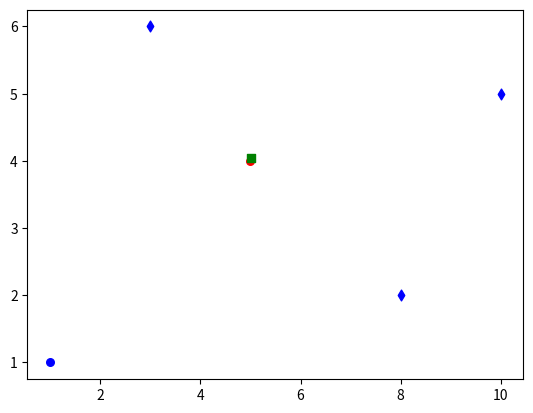
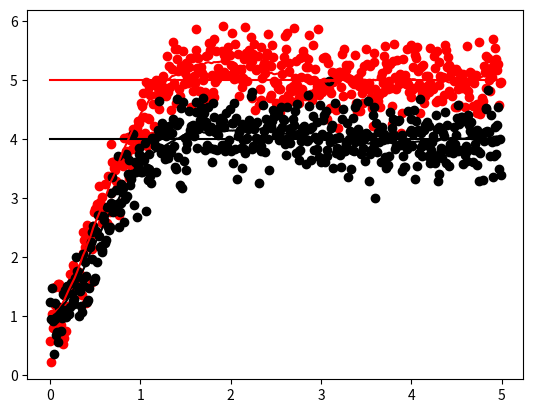

Reproduce these figures in Python, in order.
import numpy as np
import matplotlib.pyplot as plt

EPS = 1e-16

def h_gps(x, gps_cov):
    p = x[[0,2]]
    z = np.random.multivariate_normal(p, gps_cov)
    H = np.array([[1, 0, 0, 0],
                  [0 ,0, 1 ,0]])
    return z, H

def h_beacons(x, beacons, beacon_cov):
    '''
    beacons is a Nx2 array of beacon locations
    beacon_cov is a 2x2 array of covariance ~ [range, bearing]
    '''
    p = x[[0,2]]
    h = np.zeros((beacons.shape[0], 2))
    Hs = []
    for i in range(beacons.shape[0]):
        r = np.linalg.norm(beacons[i] - p)
        angle = np.arctan2(beacons[i,1] - p[1], beacons[i,0] - p[0])
        h[i] = np.random.multivariate_normal([r, angle], beacon_cov)
    return h

def f(x, u, dt, c, m):
    '''
    x is the state vector [x, vx, y, vy]
    u is the control vector [ax, ay]
    '''
    px = x[0]
    vx = x[1]
    py = x[2]
    vy = x[3]

    #compute friction
    v = np.sqrt(vx**2 + vy**2)
    f = c * v
    fx = f * vx / (v + EPS)
    fy = f * vy / (v + EPS)

    ax = (u[0] - fx)/m
    ay = (u[1] - fy)/m

    x  = np.zeros(4)
    x[0] = px + vx * dt + 0.5 * ax * dt**2
    x[1] = vx + ax * dt
    x[2] = py + vy * dt + 0.5 * ay * dt**2
    x[3] = vy + ay * dt
    return x

def control(x, goal):
    '''
    x is the state vector [x, vx, y, vy]
    start is the starting point
    goal is the goal point
    '''
    p = x[[0,2]]
    v = x[[1,3]]
    e = goal - p
    de = -v
    Kp = 5
    Kd = 2
    u = Kp * e + Kd * de
    return u

def main():
    c = 1.0
    m = 1.0
    dt = 0.01
    gps_cov = 0.1 * np.eye(2)
    beacons_cov = np.diag([0.1, np.radians(3)])
    beacons = np.array([[10.0,5.0],
                        [3.0, 6.0],
                        [8.0, 2.0]])

    start = np.array([1.0 ,1.0])
    goal = np.array([5.0, 4.0])

    fig = plt.figure()
    ax = fig.add_subplot(111)
    ax.scatter(start[0], start[1], marker='o', color='b', s = 30)
    ax.scatter(goal[0], goal[1], marker='o', color='r', s = 30)
    for b in beacons:
        ax.scatter(b[0], b[1], marker = 'd', color = 'b', s = 30)
    xhat_prev = x = np.array([start[0], 0.0, start[1], 0.0])
    history = {"x": [], "x_hat" : [], "z_gps" : [], "z_beacons" : [], "u" : []}
    disk_plot = ax.scatter(x[0], x[2], marker='s', color='g')
    time_vec = np.arange(0, 5, dt)
    with plt.ion():
        for t in time_vec:
            z_gps, H_gps = h_gps(x, gps_cov)
            z_beacons = h_beacons(x, beacons, beacons_cov)

            phat = z_gps
            vhat = (phat - xhat_prev[[0,2]])/dt
            xhat = np.array([phat[0], vhat[0], phat[1], vhat[1]])
            
            u = control(xhat, goal)
            x = f(x, u, dt, c, m)

            xhat_prev = xhat

            disk_plot.set_offsets(x[[0,2]])
            history["z_gps"].append(z_gps)
            history["z_beacons"].append(z_beacons)
            history["u"].append(u)
            history["x"].append(x)
            plt.pause(dt)
    
    fig = plt.figure()
    ax = fig.add_subplot(111)
    ax.plot(time_vec[[0,-1]], [goal[0], goal[0]], color = 'r')
    ax.plot(time_vec[[0,-1]], [goal[1], goal[1]], color = 'k')
    ax.plot(time_vec, [p[0] for p in history["x"]], color = 'r')
    ax.plot(time_vec, [p[2] for p in history["x"]], color = 'k')
    ax.scatter(time_vec, [p[0] for p in history["z_gps"]], color = 'r')
    ax.scatter(time_vec, [p[1] for p in history["z_gps"]], color = 'k')
    plt.show()


if __name__ == '__main__':
    main()

